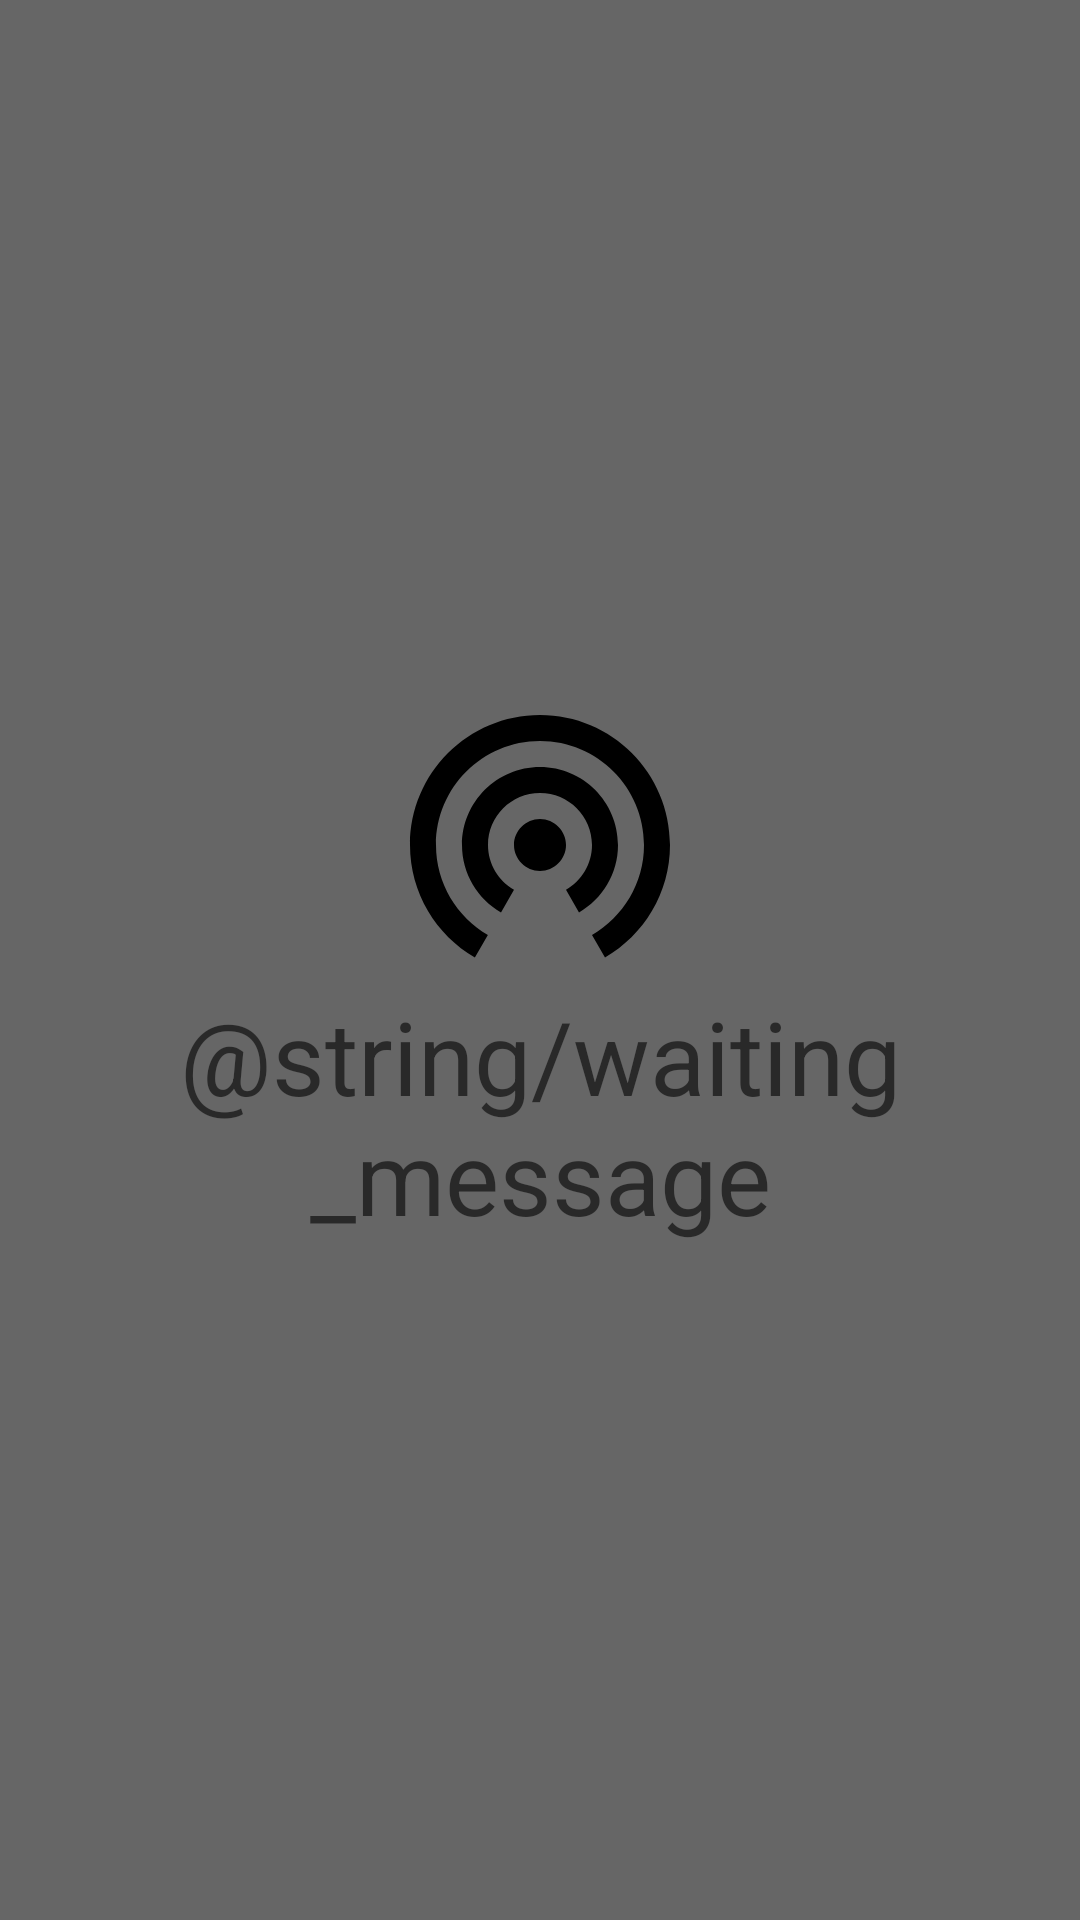

Here is an Android app screen rendered from its layout file. Give the layout XML and the strings, colors and styles it references.
<!-- AndroidManifest.xml: application theme AppTheme -->
<!-- res/layout/waiting_message.xml -->
<?xml version="1.0" encoding="utf-8"?>
<LinearLayout xmlns:android="http://schemas.android.com/apk/res/android"
    android:orientation="vertical" android:layout_width="match_parent"
    android:layout_height="match_parent"
    android:gravity="center"
    android:background="@color/backgroundScreen"
    android:id="@+id/waiting_message">

    <ImageView
        android:layout_width="wrap_content"
        android:layout_height="wrap_content"
        android:src="@drawable/ic_wifi_tethering"/>

    <TextView
        android:layout_width="wrap_content"
        android:layout_height="wrap_content"
        android:text="@string/waiting_message"
        style="@style/TextAppearance.AppCompat.Display1"
        android:gravity="center"/>

</LinearLayout>
<!-- resources referenced by this layout -->
<resources>
  <color name="backgroundScreen">#666666</color>
  <!-- drawable ic_wifi_tethering (drawable) -->
  <vector android:height="104dp" android:viewportHeight="24.0"
      android:viewportWidth="24.0" android:width="104dp" xmlns:android="http://schemas.android.com/apk/res/android">
      <path android:fillColor="#FF000000" android:pathData="M12,11c-1.1,0 -2,0.9 -2,2s0.9,2 2,2 2,-0.9 2,-2 -0.9,-2 -2,-2zM18,13c0,-3.31 -2.69,-6 -6,-6s-6,2.69 -6,6c0,2.22 1.21,4.15 3,5.19l1,-1.74c-1.19,-0.7 -2,-1.97 -2,-3.45 0,-2.21 1.79,-4 4,-4s4,1.79 4,4c0,1.48 -0.81,2.75 -2,3.45l1,1.74c1.79,-1.04 3,-2.97 3,-5.19zM12,3C6.48,3 2,7.48 2,13c0,3.7 2.01,6.92 4.99,8.65l1,-1.73C5.61,18.53 4,15.96 4,13c0,-4.42 3.58,-8 8,-8s8,3.58 8,8c0,2.96 -1.61,5.53 -4,6.92l1,1.73c2.99,-1.73 5,-4.95 5,-8.65 0,-5.52 -4.48,-10 -10,-10z"/>
  </vector>
  <style name="AppTheme" parent="Theme.AppCompat.Light.NoActionBar">
          <item name="colorPrimary">@color/primary</item>
          <item name="colorPrimaryDark">@color/primary_dark</item>
          <item name="colorAccent">@color/accent</item>
      </style>
</resources>
